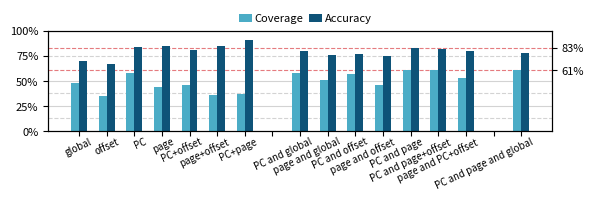

Here is the Python script that generated this plot: (Note: this script raises an exception after producing the figure.)
import matplotlib.pyplot as plt
import numpy as np
import pandas as pd
from matplotlib.ticker import FuncFormatter
import csv
import os
figure_res = 'analysis_py/motivation/'


Bdata = [0.48,0.35,0.58,0.44,0.46,0.36,0.37,0.0,0.58,0.51,0.57,0.46,0.61,0.61,0.53,0.0,0.61]
Cdata = [0.70,0.67,0.84,0.85,0.81,0.85,0.91,0.0,0.80,0.76,0.77,0.75,0.83,0.82,0.80,0.0,0.78]
Xlabel = ['global', 'offset','PC','page','PC+offset','page+offset','PC+page',' ',
'PC and global', 'page and global','PC and offset','page and offset', 'PC and page', 'PC and page+offset','page and PC+offset',
' ','PC and page and global']
fig, ax = plt.subplots(figsize=(6.5, 1.3),dpi=300)
ax1=ax.twinx()
bar_width = 1.0 / (2 + 1.5)
left_bar_pos1 = np.arange(len(Xlabel))
left_bar_pos2 = np.arange(4,7,1)
print(left_bar_pos2)
#粉色：#E57B7F
#深蓝：#033250
#浅蓝：#4BACC6
ax.bar(left_bar_pos1, Bdata, edgecolor ="none",width= bar_width, label = 'Coverage',hatch="",facecolor="#4BACC6",zorder=2)
ax.bar(left_bar_pos1 + bar_width * 1.0, Cdata, edgecolor ="none",width= bar_width, label = 'Accuracy',hatch="",facecolor="#0E5378",zorder=2)
# plt.xticks(left_bar_pos1 + bar_width * 1.5, Xlabel, rotation=45,fontsize=9,ha='center')#

ax.set_xticks(left_bar_pos1+ bar_width *0.5)
none_names = ['' for item in Xlabel]
ax.set_xticklabels(none_names, fontsize=7,rotation = 10)#,ha ='right'
# 为每个位置添加文本
y_position =-0.05
for x, label in zip(left_bar_pos1+ bar_width * 0.5, Xlabel):
    ax.text(x+0.5, y_position, label, fontsize=7, rotation=25, ha='right', va='top')
ax.set_yticks([0,0.25,0.5,0.75,1.00])
ax.set_yticklabels(['0%','25%','50%','75%','100%'], fontsize=8)
# plt.yticks([0,0.25,0.5,0.75,1.00], ['0%','25%','50%','75%','100%'], fontsize=7,ha='right')
ax1.set_yticks([0.61,0.83])
ax1.set_yticklabels(['61%','83%'], fontsize=8)
ax_idx = 0
for item in [0,0.125,0.25,0.375,0.5,0.75,1.00]:
    if(ax_idx % 2 == 0):
        ax.axhline(float(item), color='lightgray', linestyle='-', linewidth=0.8,zorder=1)
    else:
        ax.axhline(float(item), color='lightgray', linestyle='--', linewidth=0.8,zorder=1)
    ax_idx += 1
ax.axhline(float(0.61), color='#E57B7F', linestyle='--', linewidth=0.8,zorder=1)
ax.axhline(float(0.83), color='#E57B7F', linestyle='--', linewidth=0.8,zorder=1)
for label in ax.get_yticklabels():
    label.set_fontsize(8)
# ax.set_xlabel('Events',fontsize=9,ha='right')
# ax.grid(which='major',axis='y')
ax.legend(loc='upper center', bbox_to_anchor=(0.51, 1.27), ncol=2,fontsize=8,
       handlelength=1.2,     # 控制图例句柄的长度
        handletextpad=0.2,  # 控制图例句柄和文本之间的间距
        columnspacing=0.5,
        edgecolor='none'   )
plt.savefig(os.path.join(figure_res,'1event.png'),dpi=300, format="png", bbox_inches='tight')
plt.savefig(os.path.join(figure_res,'1event.pdf'),dpi=300, format="pdf", bbox_inches='tight')

